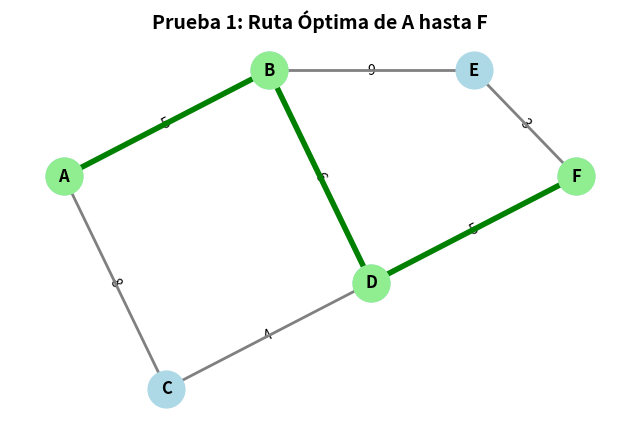
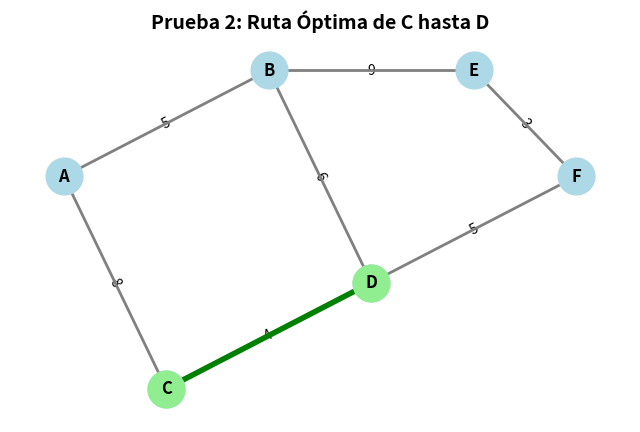
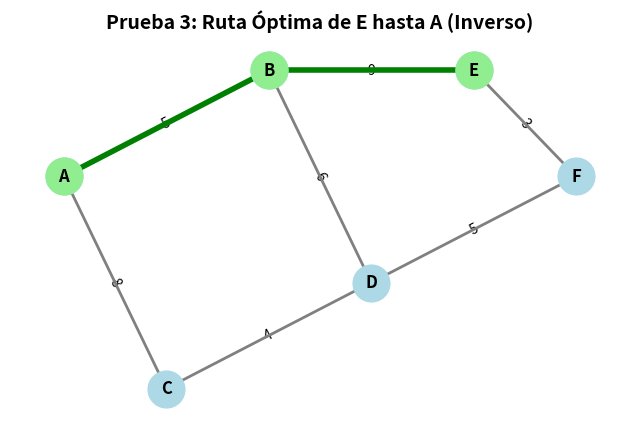

These charts were generated, in order, by the following Python code:
# -*- coding: utf-8 -*-
"""Sistema Inteligente de Transporte: Búsqueda Heurística y Reglas Lógicas

Automatically generated by Colab.

Original file is located at
    https://colab.research.google.com/drive/10cs4xxW7DI92P3YFVg33ImJinsW5j6HP

# Caso de Prueba 1: Ruta Estándar (Origen: Estación A -> Destino: Estación F)
Este es el escenario principal donde el algoritmo evalúa múltiples caminos intermedios y selecciona la ruta más corta combinando las reglas lógicas del grafo y los valores heurísticos.
"""

import heapq

# Base de conocimiento (Reglas lógicas del sistema de transporte)
sistema_transporte = {
    'A': {'B': 5, 'C': 8},
    'B': {'A': 5, 'D': 6, 'E': 9},
    'C': {'A': 8, 'D': 4},
    'D': {'B': 6, 'C': 4, 'F': 5},
    'E': {'B': 9, 'F': 3},
    'F': {'D': 5, 'E': 3}
}

# Heurística (Estimación en línea recta hacia el destino F)
heuristica = {
    'A': 10, 'B': 7, 'C': 6, 'D': 4, 'E': 2, 'F': 0
}

def buscar_mejor_ruta(inicio, destino, grafo, heuristica):
    rutas_por_evaluar = []
    heapq.heappush(rutas_por_evaluar, (0, inicio))
    costo_real = {inicio: 0}
    ruta_previa = {inicio: None}

    while rutas_por_evaluar:
        _, estacion_actual = heapq.heappop(rutas_por_evaluar)

        if estacion_actual == destino:
            ruta_final = []
            while estacion_actual is not None:
                ruta_final.append(estacion_actual)
                estacion_actual = ruta_previa[estacion_actual]
            ruta_final.reverse()
            return ruta_final, costo_real[destino]

        for vecino, costo_viaje in grafo[estacion_actual].items():
            nuevo_costo = costo_real[estacion_actual] + costo_viaje
            if vecino not in costo_real or nuevo_costo < costo_real[vecino]:
                costo_real[vecino] = nuevo_costo
                costo_estimado_total = nuevo_costo + heuristica[vecino]
                heapq.heappush(rutas_por_evaluar, (costo_estimado_total, vecino))
                ruta_previa[vecino] = estacion_actual
    return None, 0

# Prueba 1
punto_inicio, punto_destino = 'A', 'F'
ruta, costo = buscar_mejor_ruta(punto_inicio, punto_destino, sistema_transporte, heuristica)
print(f"--- PRUEBA 1 ---")
print(f"Origen: {punto_inicio} | Destino: {punto_destino}")
print(f"Ruta óptima encontrada: {' -> '.join(ruta)}")
print(f"Costo total del viaje: {costo} unidades")

"""# Caso de Prueba 2: Ruta Corta Directa (Origen: Estación C -> Destino: Estación D)
En este caso, evaluamos un trayecto más corto dentro de la red de transporte para verificar cómo el sistema procesa nodos vecinos con conexiones directas
"""

# Prueba 2
punto_inicio, punto_destino = 'C', 'D'
ruta, costo = buscar_mejor_ruta(punto_inicio, punto_destino, sistema_transporte, heuristica)
print(f"\n--- PRUEBA 2 ---")
print(f"Origen: {punto_inicio} | Destino: {punto_destino}")
print(f"Ruta óptima encontrada: {' -> '.join(ruta)}")
print(f"Costo total del viaje: {costo} unidades")

"""# Caso de Prueba 3: Trayecto Alternativo Cruzado (Origen: Estación E -> Destino: Estación A)"""

# Prueba 3
punto_inicio, punto_destino = 'E', 'A'
ruta, costo = buscar_mejor_ruta(punto_inicio, punto_destino, sistema_transporte, heuristica)
print(f"\n--- PRUEBA 3 ---")
print(f"Origen: {punto_inicio} | Destino: {punto_destino}")
print(f"Ruta óptima encontrada: {' -> '.join(ruta)}")
print(f"Costo total del viaje: {costo} unidades")

"""# Código final"""

import heapq

# ====================================================================
# PARTE 1: CÓDIGO PRINCIPAL (Base de conocimiento y Algoritmo A*)
# ====================================================================

# Base de conocimiento: Grafo que representa las estaciones y los costos de viaje
sistema_transporte = {
    'A': {'B': 5, 'C': 8},
    'B': {'A': 5, 'D': 6, 'E': 9},
    'C': {'A': 8, 'D': 4},
    'D': {'B': 6, 'C': 4, 'F': 5},
    'E': {'B': 9, 'F': 3},
    'F': {'D': 5, 'E': 3}
}

# Heurística: Estimación del costo en línea recta desde cada estación hasta el destino final (F)
heuristica = {
    'A': 10, 'B': 7, 'C': 6, 'D': 4, 'E': 2, 'F': 0
}

def buscar_mejor_ruta(inicio, destino, grafo, heuristica):
    """
    Función principal del sistema inteligente que implementa el algoritmo A*
    para encontrar la ruta óptima entre dos estaciones.
    """
    rutas_por_evaluar = []
    heapq.heappush(rutas_por_evaluar, (0, inicio))
    costo_real = {inicio: 0}
    ruta_previa = {inicio: None}

    while rutas_por_evaluar:
        _, estacion_actual = heapq.heappop(rutas_por_evaluar)

        # Si llegamos al destino, reconstruimos el camino
        if estacion_actual == destino:
            ruta_final = []
            while estacion_actual is not None:
                ruta_final.append(estacion_actual)
                estacion_actual = ruta_previa[estacion_actual]
            ruta_final.reverse()
            return ruta_final, costo_real[destino]

        for vecino, costo_viaje in grafo[estacion_actual].items():
            nuevo_costo = costo_real[estacion_actual] + costo_viaje
            if vecino not in costo_real or nuevo_costo < costo_real[vecino]:
                costo_real[vecino] = nuevo_costo
                costo_estimado_total = nuevo_costo + heuristica[vecino]
                heapq.heappush(rutas_por_evaluar, (costo_estimado_total, vecino))
                ruta_previa[vecino] = estacion_actual

    return None, 0


# ====================================================================
# PARTE 2: CASOS DE PRUEBA (Ejecución y resultados para evidencias)
# ====================================================================

print("==================================================")
print("     EJECUCIÓN DE PRUEBAS - SISTEMA INTELIGENTE   ")
print("==================================================")

# --- PRUEBA 1 ---
inicio_1, destino_1 = 'A', 'F'
ruta_1, costo_1 = buscar_mejor_ruta(inicio_1, destino_1, sistema_transporte, heuristica)
print(f"\n[PRUEBA 1]")
print(f"Ruta evaluada: Desde la estación {inicio_1} hasta la estación {destino_1}")
print(f"Ruta óptima encontrada: {' -> '.join(ruta_1)}")
print(f"Costo total del trayecto: {costo_1} unidades")

# --- PRUEBA 2 ---
inicio_2, destino_2 = 'C', 'D'
ruta_2, costo_2 = buscar_mejor_ruta(inicio_2, destino_2, sistema_transporte, heuristica)
print(f"\n[PRUEBA 2]")
print(f"Ruta evaluada: Desde la estación {inicio_2} hasta la estación {destino_2}")
print(f"Ruta óptima encontrada: {' -> '.join(ruta_2)}")
print(f"Costo total del trayecto: {costo_2} unidades")

# --- PRUEBA 3 ---
inicio_3, destino_3 = 'E', 'A'
ruta_3, costo_3 = buscar_mejor_ruta(inicio_3, destino_3, sistema_transporte, heuristica)
print(f"\n[PRUEBA 3]")
print(f"Ruta evaluada: Desde la estación {inicio_3} hasta la estación {destino_3}")
print(f"Ruta óptima encontrada: {' -> '.join(ruta_3)}")
print(f"Costo total del trayecto: {costo_3} unidades")
print("\n==================================================")

"""# [PRUEBA 1] (Desde la estación A hasta la estación F):

Ruta óptima encontrada (A -> B -> D -> F): El algoritmo determinó que el camino más eficiente para ir de la estación inicial A hasta la estación final F es pasar por las estaciones intermedias B y D.

Costo total (16 unidades): Es la suma de los costos o distancias de cada tramo de ese recorrido específico.

[PRUEBA 2] (Desde la estación C hasta la estación D):

Ruta óptima encontrada (C -> D): Al evaluar un trayecto más corto y directo, el sistema identificó que la conexión es directa entre la estación C y la D sin necesidad de pasar por otros puntos.

Costo total (4 unidades): Representa el costo directo de ese único tramo.

[PRUEBA 3] (Desde la estación E hasta la estación A):

Ruta óptima encontrada (E -> B -> A): Demuestra la bidireccionalidad y flexibilidad del sistema al calcular rutas en sentido inverso (desde el extremo E hacia el inicio A), pasando por la estación B.

Costo total (14 unidades): La sumatoria del costo acumulado de ese trayecto de vuelta.


"""

import heapq
import networkx as nx
import matplotlib.pyplot as plt

# ====================================================================
# 1. BASE DE CONOCIMIENTO Y ALGORITMO A*
# ====================================================================

sistema_transporte = {
    'A': {'B': 5, 'C': 8},
    'B': {'A': 5, 'D': 6, 'E': 9},
    'C': {'A': 8, 'D': 4},
    'D': {'B': 6, 'C': 4, 'F': 5},
    'E': {'B': 9, 'F': 3},
    'F': {'D': 5, 'E': 3}
}

heuristica = {
    'A': 10, 'B': 7, 'C': 6, 'D': 4, 'E': 2, 'F': 0
}

def buscar_mejor_ruta(inicio, destino, grafo, heuristica):
    rutas_por_evaluar = []
    heapq.heappush(rutas_por_evaluar, (0, inicio))
    costo_real = {inicio: 0}
    ruta_previa = {inicio: None}

    while rutas_por_evaluar:
        _, estacion_actual = heapq.heappop(rutas_por_evaluar)

        if estacion_actual == destino:
            ruta_final = []
            while estacion_actual is not None:
                ruta_final.append(estacion_actual)
                estacion_actual = ruta_previa[estacion_actual]
            ruta_final.reverse()
            return ruta_final, costo_real[destino]

        for vecino, costo_viaje in grafo[estacion_actual].items():
            nuevo_costo = costo_real[estacion_actual] + costo_viaje
            if vecino not in costo_real or nuevo_costo < costo_real[vecino]:
                costo_real[vecino] = nuevo_costo
                costo_estimado_total = nuevo_costo + heuristica[vecino]
                heapq.heappush(rutas_por_evaluar, (costo_estimado_total, vecino))
                ruta_previa[vecino] = estacion_actual

    return None, 0


# ====================================================================
# 2. FUNCIÓN PARA GRAFICAR EL MAPA Y LA RUTA ÓPTIMA
# ====================================================================

def visualizar_ruta(grafo, ruta_optima, titulo):
    G = nx.Graph()

    # Agregar aristas y costos al grafo visual
    for nodo, vecinos in grafo.items():
        for vecino, costo in vecinos.items():
            G.add_edge(nodo, vecino, weight=costo)

    # Coordenadas fijas para que el mapa de estaciones se vea ordenado
    posiciones = {
        'A': (0, 2),
        'B': (2, 3),
        'C': (1, 0),
        'D': (3, 1),
        'E': (4, 3),
        'F': (5, 2)
    }

    plt.figure(figsize=(8, 5))

    # Dibujar todas las estaciones y conexiones base
    nx.draw_networkx_nodes(G, posiciones, node_size=700, node_color='lightblue')
    nx.draw_networkx_labels(G, posiciones, font_size=12, font_weight='bold')

    # Etiquetas de los costos en las líneas
    etiquetas_aristas = nx.get_edge_attributes(G, 'weight')
    nx.draw_networkx_edge_labels(G, posiciones, edge_labels=etiquetas_aristas)

    # Dibujar todas las conexiones grises
    nx.draw_networkx_edges(G, posiciones, edge_color='gray', width=2)

    # Si hay una ruta óptima, resaltarla en color VERDE y con líneas gruesas
    if ruta_optima:
        pares_ruta = list(zip(ruta_optima[:-1], ruta_optima[1:]))
        nx.draw_networkx_edges(G, posiciones, edgelist=pares_ruta, edge_color='green', width=4)
        nx.draw_networkx_nodes(G, posiciones, nodelist=ruta_optima, node_size=700, node_color='lightgreen')

    plt.title(titulo, fontsize=14, fontweight='bold')
    plt.axis('off')
    plt.show()


# ====================================================================
# 3. EJECUCIÓN DE LAS PRUEBAS CON SALIDA GRÁFICA
# ====================================================================

print("=== GENERANDO VISUALIZACIONES GRÁFICAS DE LAS PRUEBAS ===\n")

# Prueba 1
ruta_1, costo_1 = buscar_mejor_ruta('A', 'F', sistema_transporte, heuristica)
print(f"PRUEBA 1: A -> F | Ruta: {' -> '.join(ruta_1)} | Costo: {costo_1}")
visualizar_ruta(sistema_transporte, ruta_1, "Prueba 1: Ruta Óptima de A hasta F")

# Prueba 2
ruta_2, costo_2 = buscar_mejor_ruta('C', 'D', sistema_transporte, heuristica)
print(f"PRUEBA 2: C -> D | Ruta: {' -> '.join(ruta_2)} | Costo: {costo_2}")
visualizar_ruta(sistema_transporte, ruta_2, "Prueba 2: Ruta Óptima de C hasta D")

# Prueba 3
ruta_3, costo_3 = buscar_mejor_ruta('E', 'A', sistema_transporte, heuristica)
print(f"PRUEBA 3: E -> A | Ruta: {' -> '.join(ruta_3)} | Costo: {costo_3}")
visualizar_ruta(sistema_transporte, ruta_3, "Prueba 3: Ruta Óptima de E hasta A (Inverso)")
